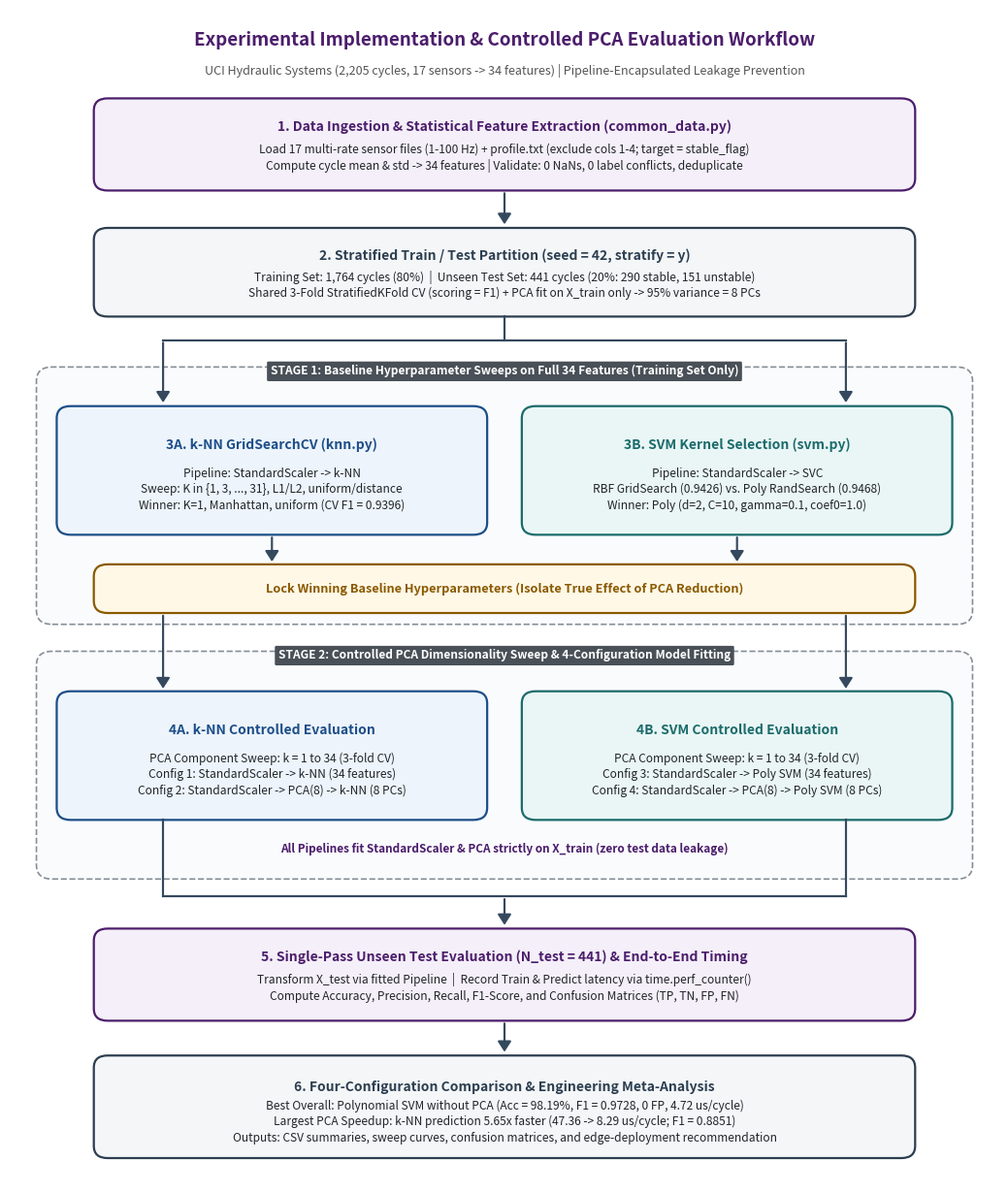

Recreate this plot in Python.
import matplotlib.pyplot as plt
import matplotlib.patches as patches

fig, ax = plt.subplots(figsize=(10.5, 12.4), dpi=220)
ax.set_xlim(0, 10)
ax.set_ylim(0, 13.5)
ax.axis("off")

C_PURPLE = "#4B1D6B"
C_PURPLE_BG = "#F4EFF8"
C_BLUE = "#1D4E89"
C_BLUE_BG = "#EDF4FB"
C_TEAL = "#1B6B6B"
C_TEAL_BG = "#EAF6F6"
C_SLATE = "#2C3E50"
C_SLATE_BG = "#F4F6F8"
C_GOLD = "#8A5A00"
C_GOLD_BG = "#FFF8E7"
C_ARROW = "#34495E"


def draw_box(
    x,
    y,
    w,
    h,
    title,
    body="",
    edge_color=C_SLATE,
    face_color=C_SLATE_BG,
    title_size=10,
    body_size=8.6,
):
    box = patches.FancyBboxPatch(
        (x - w / 2, y - h / 2),
        w,
        h,
        boxstyle="round,pad=0.05,rounding_size=0.14",
        linewidth=1.6,
        edgecolor=edge_color,
        facecolor=face_color,
        zorder=3,
    )
    ax.add_patch(box)
    if body:
        ax.text(
            x,
            y + h * 0.21,
            title,
            ha="center",
            va="center",
            fontsize=title_size,
            fontweight="bold",
            color=edge_color,
            zorder=4,
        )
        ax.text(
            x,
            y - h * 0.16,
            body,
            ha="center",
            va="center",
            fontsize=body_size,
            color="#212529",
            linespacing=1.32,
            zorder=4,
        )
    else:
        ax.text(
            x,
            y,
            title,
            ha="center",
            va="center",
            fontsize=title_size,
            fontweight="bold",
            color=edge_color,
            zorder=4,
        )


def draw_arrow(x1, y1, x2, y2):
    arrow = patches.FancyArrowPatch(
        (x1, y1),
        (x2, y2),
        arrowstyle="-|>,head_length=6.5,head_width=4.2",
        linewidth=1.55,
        color=C_ARROW,
        zorder=5,
    )
    ax.add_patch(arrow)


def draw_line(x1, y1, x2, y2):
    ax.plot([x1, x2], [y1, y2], color=C_ARROW, linewidth=1.55, zorder=5)


def draw_stage_badge(x, y, text):
    ax.text(
        x,
        y,
        text,
        ha="center",
        va="center",
        fontsize=8.6,
        fontweight="bold",
        color="white",
        bbox=dict(
            boxstyle="round,pad=0.30,rounding_size=0.12",
            facecolor="#495057",
            edgecolor="none",
        ),
        zorder=6,
    )


# Title Banner
ax.text(
    5.0,
    13.15,
    "Experimental Implementation & Controlled PCA Evaluation Workflow",
    ha="center",
    va="center",
    fontsize=13.5,
    fontweight="bold",
    color=C_PURPLE,
)
ax.text(
    5.0,
    12.80,
    "UCI Hydraulic Systems (2,205 cycles, 17 sensors -> 34 features) | Pipeline-Encapsulated Leakage Prevention",
    ha="center",
    va="center",
    fontsize=9,
    color="#555555",
)

# Step 1
draw_box(
    5.0,
    11.95,
    8.2,
    0.96,
    "1. Data Ingestion & Statistical Feature Extraction (common_data.py)",
    "Load 17 multi-rate sensor files (1-100 Hz) + profile.txt (exclude cols 1-4; target = stable_flag)\n"
    "Compute cycle mean & std -> 34 features | Validate: 0 NaNs, 0 label conflicts, deduplicate",
    edge_color=C_PURPLE,
    face_color=C_PURPLE_BG,
)

# Arrow 1 -> 2
draw_arrow(5.0, 11.42, 5.0, 11.00)

# Step 2
draw_box(
    5.0,
    10.48,
    8.2,
    0.92,
    "2. Stratified Train / Test Partition (seed = 42, stratify = y)",
    "Training Set: 1,764 cycles (80%)  |  Unseen Test Set: 441 cycles (20%: 290 stable, 151 unstable)\n"
    "Shared 3-Fold StratifiedKFold CV (scoring = F1) + PCA fit on X_train only -> 95% variance = 8 PCs",
    edge_color=C_SLATE,
    face_color=C_SLATE_BG,
)

# Split orthogonal connector routed to x=1.5 and x=8.5, cleanly clear of centered badge!
draw_line(5.0, 9.97, 5.0, 9.70)
draw_line(1.55, 9.70, 8.45, 9.70)
draw_arrow(1.55, 9.70, 1.55, 8.95)
draw_arrow(8.45, 9.70, 8.45, 8.95)

# Stage 1 Group Box
stage1_bg = patches.FancyBboxPatch(
    (0.32, 6.48),
    9.36,
    2.86,
    boxstyle="round,pad=0.05,rounding_size=0.16",
    linewidth=1.2,
    linestyle="--",
    edgecolor="#868E96",
    facecolor="#FAFBFD",
    zorder=1,
)
ax.add_patch(stage1_bg)
draw_stage_badge(
    5.0,
    9.34,
    "STAGE 1: Baseline Hyperparameter Sweeps on Full 34 Features (Training Set Only)",
)

# 3A & 3B
draw_box(
    2.65,
    8.20,
    4.25,
    1.38,
    "3A. k-NN GridSearchCV (knn.py)",
    "Pipeline: StandardScaler -> k-NN\n"
    "Sweep: K in {1, 3, ..., 31}, L1/L2, uniform/distance\n"
    "Winner: K=1, Manhattan, uniform (CV F1 = 0.9396)",
    edge_color=C_BLUE,
    face_color=C_BLUE_BG,
)

draw_box(
    7.35,
    8.20,
    4.25,
    1.38,
    "3B. SVM Kernel Selection (svm.py)",
    "Pipeline: StandardScaler -> SVC\n"
    "RBF GridSearch (0.9426) vs. Poly RandSearch (0.9468)\n"
    "Winner: Poly (d=2, C=10, gamma=0.1, coef0=1.0)",
    edge_color=C_TEAL,
    face_color=C_TEAL_BG,
)

# Straight vertical arrows from 3A & 3B into Gold Lock Bar
draw_arrow(2.65, 7.46, 2.65, 7.12)
draw_arrow(7.35, 7.46, 7.35, 7.12)

# Gold Lock Bar
draw_box(
    5.0,
    6.84,
    8.2,
    0.46,
    "Lock Winning Baseline Hyperparameters (Isolate True Effect of PCA Reduction)",
    edge_color=C_GOLD,
    face_color=C_GOLD_BG,
    title_size=9.2,
)

# Vertical arrows routed at x=1.55 and x=8.45 cleanly clear of centered Stage 2 badge!
draw_arrow(1.55, 6.56, 1.55, 5.66)
draw_arrow(8.45, 6.56, 8.45, 5.66)

# Stage 2 Group Box
stage2_bg = patches.FancyBboxPatch(
    (0.32, 3.55),
    9.36,
    2.52,
    boxstyle="round,pad=0.05,rounding_size=0.16",
    linewidth=1.2,
    linestyle="--",
    edgecolor="#868E96",
    facecolor="#FAFBFD",
    zorder=1,
)
ax.add_patch(stage2_bg)
draw_stage_badge(
    5.0,
    6.07,
    "STAGE 2: Controlled PCA Dimensionality Sweep & 4-Configuration Model Fitting",
)

# 4A & 4B
draw_box(
    2.65,
    4.92,
    4.25,
    1.38,
    "4A. k-NN Controlled Evaluation",
    "PCA Component Sweep: k = 1 to 34 (3-fold CV)\n"
    "Config 1: StandardScaler -> k-NN (34 features)\n"
    "Config 2: StandardScaler -> PCA(8) -> k-NN (8 PCs)",
    edge_color=C_BLUE,
    face_color=C_BLUE_BG,
)

draw_box(
    7.35,
    4.92,
    4.25,
    1.38,
    "4B. SVM Controlled Evaluation",
    "PCA Component Sweep: k = 1 to 34 (3-fold CV)\n"
    "Config 3: StandardScaler -> Poly SVM (34 features)\n"
    "Config 4: StandardScaler -> PCA(8) -> Poly SVM (8 PCs)",
    edge_color=C_TEAL,
    face_color=C_TEAL_BG,
)

# Leakage Note centered cleanly below 4A/4B inside Stage 2 box
ax.text(
    5.0,
    3.85,
    "All Pipelines fit StandardScaler & PCA strictly on X_train (zero test data leakage)",
    ha="center",
    va="center",
    fontsize=8.5,
    style="italic",
    fontweight="bold",
    color=C_PURPLE,
    zorder=4,
)

# Orthogonal merge from 4A & 4B at x=1.55 and x=8.45 (completely clear of the centered italic text!)
draw_line(1.55, 4.18, 1.55, 3.30)
draw_line(8.45, 4.18, 8.45, 3.30)
draw_line(1.55, 3.30, 8.45, 3.30)
draw_arrow(5.0, 3.30, 5.0, 2.94)

# Step 5
draw_box(
    5.0,
    2.40,
    8.2,
    0.96,
    "5. Single-Pass Unseen Test Evaluation (N_test = 441) & End-to-End Timing",
    "Transform X_test via fitted Pipeline  |  Record Train & Predict latency via time.perf_counter()\n"
    "Compute Accuracy, Precision, Recall, F1-Score, and Confusion Matrices (TP, TN, FP, FN)",
    edge_color=C_PURPLE,
    face_color=C_PURPLE_BG,
)

# Arrow 5 -> 6
draw_arrow(5.0, 1.87, 5.0, 1.48)

# Step 6
draw_box(
    5.0,
    0.88,
    8.2,
    1.08,
    "6. Four-Configuration Comparison & Engineering Meta-Analysis",
    "Best Overall: Polynomial SVM without PCA (Acc = 98.19%, F1 = 0.9728, 0 FP, 4.72 us/cycle)\n"
    "Largest PCA Speedup: k-NN prediction 5.65x faster (47.36 -> 8.29 us/cycle; F1 = 0.8851)\n"
    "Outputs: CSV summaries, sweep curves, confusion matrices, and edge-deployment recommendation",
    edge_color=C_SLATE,
    face_color=C_SLATE_BG,
)

plt.tight_layout()
plt.savefig(
    "Figure_4_1_Workflow_Flowchart.png", dpi=220, bbox_inches="tight", facecolor="white"
)
plt.close()
print("Saved final spotless Figure_4_1_Workflow_Flowchart.png")
